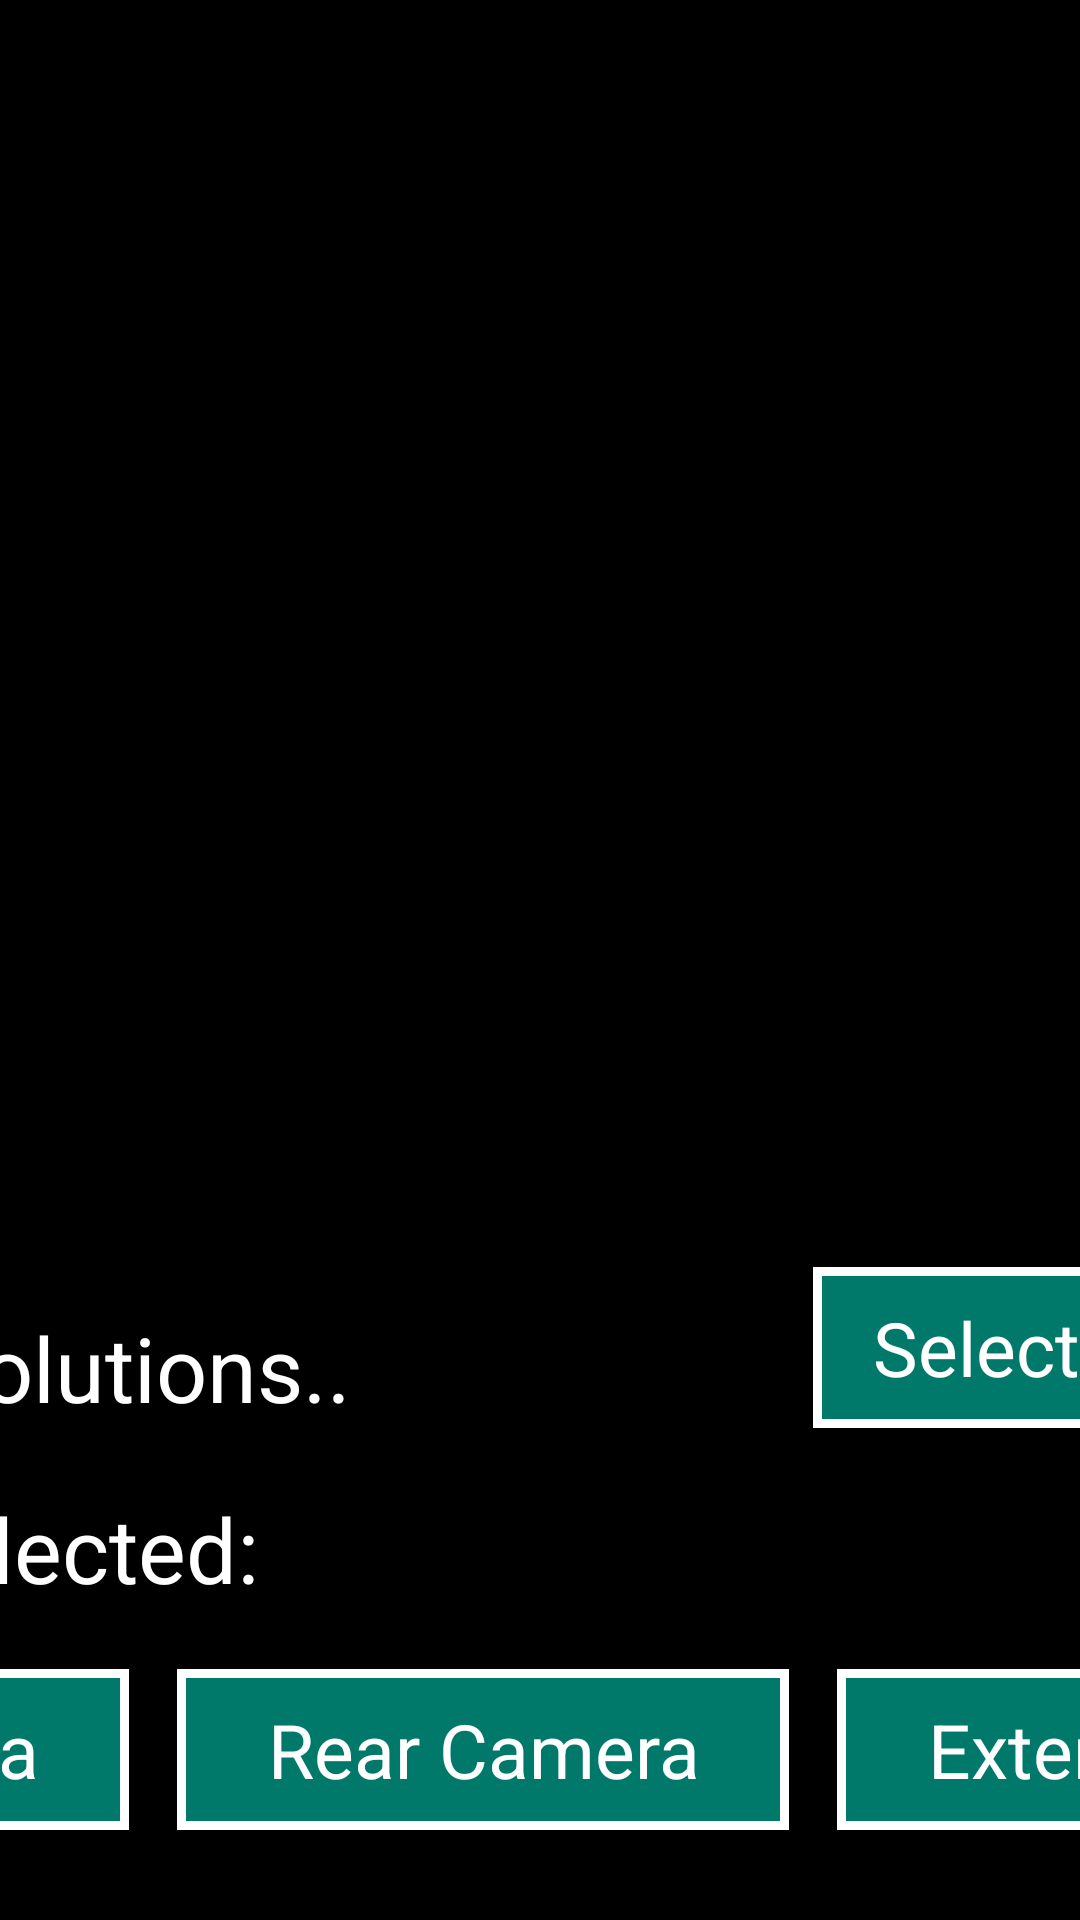

Layout XML and referenced resources for this Android screen:
<!-- AndroidManifest.xml: application theme android:Theme.Black.NoTitleBar -->
<!-- res/layout/activity_camera_picker.xml -->
<?xml version="1.0" encoding="utf-8"?>
<androidx.constraintlayout.widget.ConstraintLayout xmlns:android="http://schemas.android.com/apk/res/android"
        xmlns:app="http://schemas.android.com/apk/res-auto"
        xmlns:tools="http://schemas.android.com/tools"
        android:id="@+id/layout_camerapicker"
        android:layout_width="match_parent"
        android:layout_height="match_parent"
        android:layout_marginStart="10dp"
        tools:context="mymou.preferences.PrefsActSystem">

    <TextView
            android:id="@+id/tv_camera_to_use"
            android:layout_width="wrap_content"
            android:layout_height="wrap_content"
            android:layout_marginBottom="20dp"
            android:text="Currently selected: "
            android:textColor="@color/white"
            android:textSize="30sp"
            app:layout_constraintBottom_toTopOf="@+id/buttSelfieCamera"
            app:layout_constraintStart_toStartOf="@+id/buttSelfieCamera" />

    <TextView
            android:id="@+id/tv_resolution_to_use"
            android:layout_width="wrap_content"
            android:layout_height="wrap_content"
            android:layout_marginBottom="20dp"
            android:text="Loading resolutions.."
            android:textColor="@color/white"
            android:textSize="30sp"
            app:layout_constraintBottom_toTopOf="@+id/tv_camera_to_use"
            app:layout_constraintStart_toStartOf="@+id/buttSelfieCamera"
            />

    <Button
            android:id="@+id/buttPickResolution"
            android:layout_width="wrap_content"
            android:layout_height="wrap_content"
            android:layout_marginStart="8dp"
            android:layout_marginEnd="8dp"
            android:background="@drawable/menu_button"
            android:paddingHorizontal="30dp"
            android:paddingVertical="10dp"
            android:paddingStart="20dp"
            android:text="Select Resolution"
            android:textColor="@color/white"
            android:textSize="25sp"
            app:layout_constraintBottom_toBottomOf="@+id/tv_resolution_to_use"
            app:layout_constraintEnd_toEndOf="@+id/buttExternalCam"
             />

    <Button
            android:id="@+id/buttSelfieCamera"
            android:layout_width="wrap_content"
            android:layout_height="wrap_content"
            android:layout_marginStart="8dp"
            android:layout_marginEnd="8dp"
            android:layout_marginBottom="30dp"
            android:background="@drawable/menu_button"
            android:paddingHorizontal="30dp"
            android:paddingVertical="10dp"
            android:paddingStart="20dp"
            android:text="Selfie Camera"
            android:textColor="@color/white"
            android:textSize="25sp"
            app:layout_constraintBottom_toBottomOf="parent"
            app:layout_constraintEnd_toStartOf="@+id/buttRearCam"
            app:layout_constraintStart_toStartOf="parent" />

    <Button
            android:id="@+id/buttRearCam"
            android:layout_width="wrap_content"
            android:layout_height="wrap_content"
            android:layout_marginStart="8dp"
            android:layout_marginTop="10dp"
            android:layout_marginEnd="8dp"
            android:layout_marginBottom="30dp"
            android:background="@drawable/menu_button"
            android:paddingHorizontal="30dp"
            android:paddingVertical="10dp"
            android:text="Rear Camera"
            android:textColor="@color/white"
            android:textSize="25sp"
            app:layout_constraintBottom_toBottomOf="parent"
            app:layout_constraintEnd_toStartOf="@+id/buttExternalCam"
            app:layout_constraintStart_toEndOf="@+id/buttSelfieCamera" />

    <Button
            android:id="@+id/buttExternalCam"
            android:layout_width="wrap_content"
            android:layout_height="wrap_content"
            android:layout_marginStart="8dp"
            android:layout_marginTop="10dp"
            android:layout_marginEnd="8dp"
            android:layout_marginBottom="30dp"
            android:background="@drawable/menu_button"
            android:paddingHorizontal="30dp"
            android:paddingVertical="10dp"
            android:text="External Camera"
            android:textColor="@color/white"
            android:textSize="25sp"
            app:layout_constraintBottom_toBottomOf="parent"
            app:layout_constraintEnd_toEndOf="parent"
            app:layout_constraintStart_toEndOf="@+id/buttRearCam" />

</androidx.constraintlayout.widget.ConstraintLayout>
<!-- resources referenced by this layout -->
<resources>
  <color name="white">#ffffff</color>
  <!-- drawable menu_button (drawable) -->
  <?xml version="1.0" encoding="utf-8"?>
  <layer-list xmlns:android="http://schemas.android.com/apk/res/android">
  
      <item>
          <shape android:shape="rectangle">
  
              <solid android:color="@color/white"/>
          </shape>
      </item>
  
      <item
              android:bottom="3dp"
              android:top="3dp"
              android:left="3dp"
              android:right="3dp">
  
          <shape android:shape="rectangle">
  
              <solid android:color="@color/colorPrimaryDark"/>
          </shape>
      </item>
  
  </layer-list>
  <color name="colorPrimaryDark">#00796B</color>
</resources>
